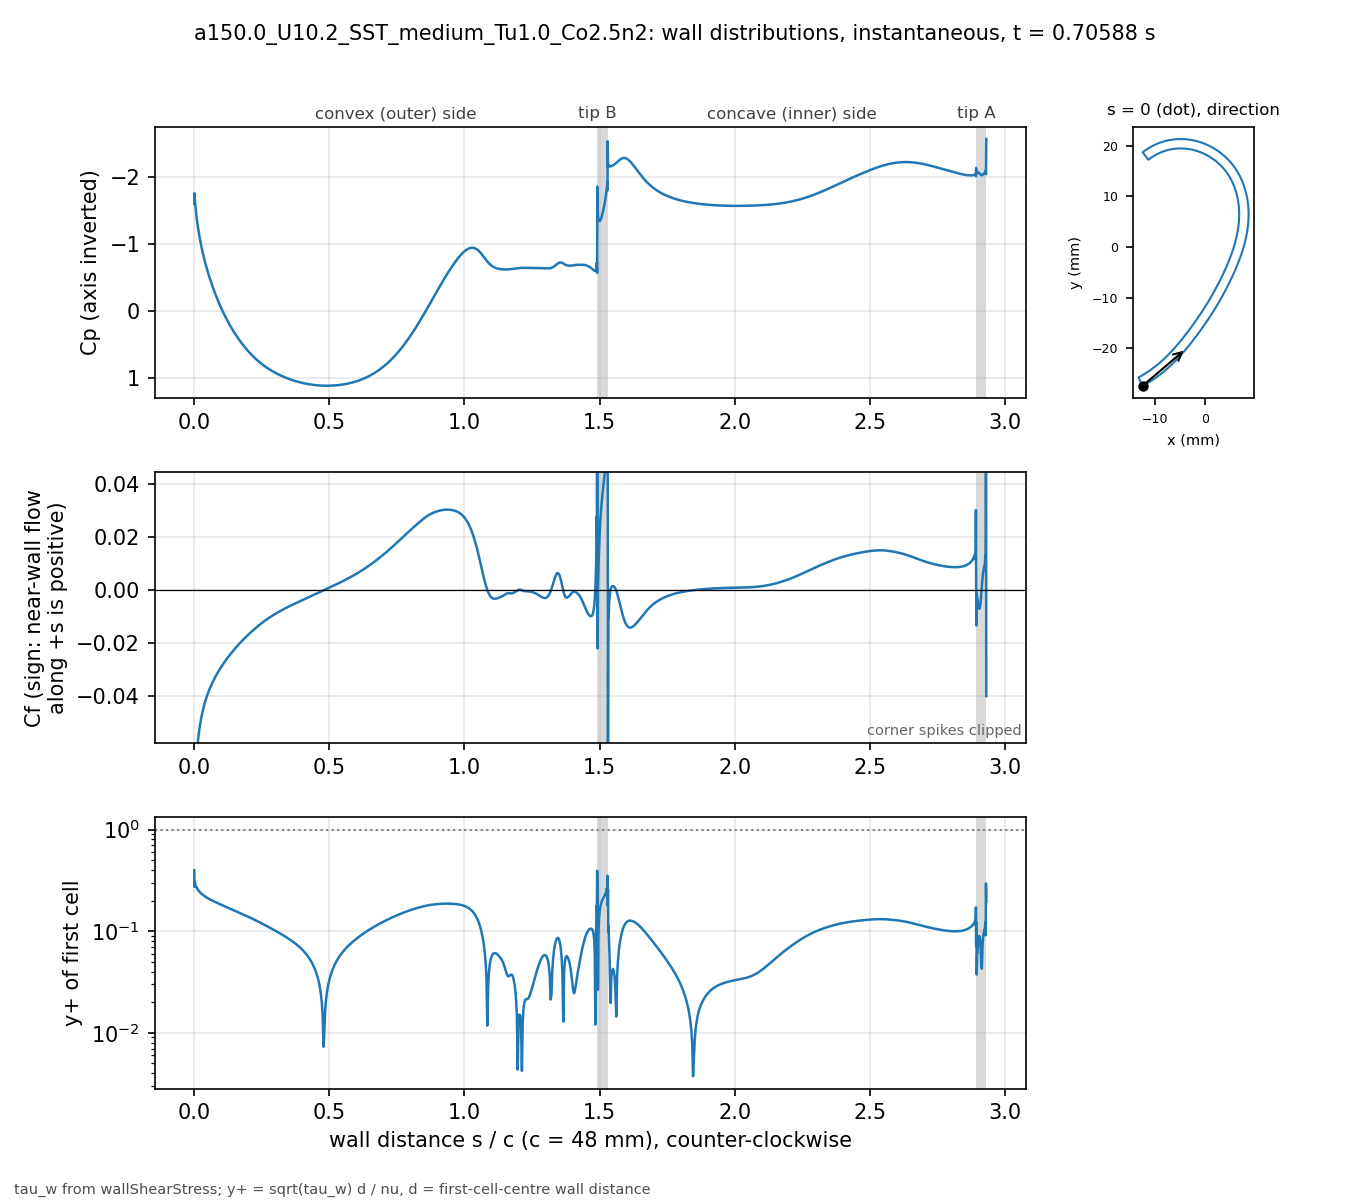

The data file committed next to this chart (first rows):
# a150.0_U10.2_SST_medium_Tu1.0_Co2.5n2 …, p_inf=0; Cf signed by near-wall flow dir…
patch, s_over_c, x_m, y_m, Cp, Cf, yplus, d_first_m
blade, 0.000000, -0.01234, -0.02743, -1.604, -0.1633, 0.3983, 2.0713e-06
blade, 0.001059, -0.0123, -0.02741, -1.764, -0.06481, 0.2725, 2.2499e-06
blade, 0.002253, -0.01225, -0.02738, -1.655, -0.08135, 0.3053, 2.2501e-06
blade, 0.003600, -0.01219, -0.02735, -1.598, -0.07238, 0.288, 2.2503e-06
blade, 0.005118, -0.01213, -0.02732, -1.528, -0.0696, 0.2824, 2.2499e-06
blade, 0.006829, -0.01205, -0.02728, -1.461, -0.06597, 0.2749, 2.25e-06
blade, 0.008759, -0.01197, -0.02723, -1.396, -0.06286, 0.2684, 2.2501e-06
blade, 0.01094, -0.01188, -0.02718, -1.33, -0.05992, 0.262, 2.25e-06
blade, 0.01339, -0.01178, -0.02713, -1.263, -0.05721, 0.256, 2.2501e-06
blade, 0.01615, -0.01166, -0.02706, -1.192, -0.05464, 0.2502, 2.2498e-06
blade, 0.01918, -0.01154, -0.02699, -1.12, -0.05228, 0.2447, 2.2495e-06
blade, 0.0223, -0.01141, -0.02691, -1.051, -0.0502, 0.2398, 2.2499e-06
blade, 0.02543, -0.01128, -0.02684, -0.9861, -0.0484, 0.2355, 2.2499e-06
blade, 0.02855, -0.01115, -0.02676, -0.9258, -0.04681, 0.2316, 2.2499e-06
blade, 0.03168, -0.01102, -0.02668, -0.8692, -0.04538, 0.2281, 2.2502e-06
blade, 0.0348, -0.01089, -0.0266, -0.8156, -0.04409, 0.2248, 2.2504e-06
blade, 0.03793, -0.01077, -0.02652, -0.7647, -0.04291, 0.2218, 2.2505e-06
blade, 0.04105, -0.01064, -0.02644, -0.7161, -0.04182, 0.2189, 2.2503e-06
blade, 0.04417, -0.01051, -0.02636, -0.6695, -0.0408, 0.2162, 2.2501e-06
blade, 0.0473, -0.01039, -0.02628, -0.6248, -0.03985, 0.2137, 2.2498e-06
blade, 0.05042, -0.01026, -0.0262, -0.5816, -0.03896, 0.2113, 2.2499e-06
blade, 0.05355, -0.01014, -0.02611, -0.54, -0.03812, 0.209, 2.25e-06
blade, 0.05667, -0.01001, -0.02603, -0.4997, -0.03732, 0.2068, 2.2499e-06
blade, 0.05979, -0.009891, -0.02594, -0.4607, -0.03656, 0.2047, 2.2498e-06
blade, 0.06292, -0.009768, -0.02586, -0.4228, -0.03584, 0.2026, 2.2496e-06
blade, 0.06604, -0.009646, -0.02577, -0.3861, -0.03514, 0.2006, 2.2498e-06
blade, 0.06917, -0.009524, -0.02568, -0.3504, -0.03448, 0.1988, 2.2499e-06
blade, 0.07229, -0.009403, -0.02559, -0.3156, -0.03383, 0.1969, 2.2496e-06
blade, 0.07541, -0.009283, -0.0255, -0.2817, -0.03321, 0.195, 2.2493e-06
blade, 0.07854, -0.009163, -0.02541, -0.2488, -0.03261, 0.1933, 2.2496e-06
blade, 0.08166, -0.009043, -0.02532, -0.2166, -0.03203, 0.1916, 2.2497e-06
blade, 0.08479, -0.008924, -0.02523, -0.1852, -0.03147, 0.1899, 2.2498e-06
blade, 0.08791, -0.008806, -0.02514, -0.1546, -0.03092, 0.1882, 2.25e-06
blade, 0.09104, -0.008688, -0.02505, -0.1246, -0.03039, 0.1866, 2.2501e-06
blade, 0.09416, -0.008571, -0.02495, -0.09541, -0.02987, 0.185, 2.2502e-06
blade, 0.09728, -0.008454, -0.02486, -0.06683, -0.02936, 0.1835, 2.2503e-06
blade, 0.1004, -0.008338, -0.02477, -0.0389, -0.02887, 0.1819, 2.2503e-06
blade, 0.1035, -0.008222, -0.02467, -0.01158, -0.02838, 0.1804, 2.2503e-06
blade, 0.1067, -0.008107, -0.02457, 0.01515, -0.02791, 0.1788, 2.2501e-06
blade, 0.1098, -0.007992, -0.02448, 0.0413, -0.02744, 0.1773, 2.2501e-06
blade, 0.1129, -0.007878, -0.02438, 0.06689, -0.02699, 0.1759, 2.2501e-06
blade, 0.116, -0.007764, -0.02428, 0.09193, -0.02654, 0.1744, 2.2501e-06
blade, 0.1192, -0.007651, -0.02418, 0.1165, -0.0261, 0.1729, 2.25e-06
blade, 0.1223, -0.007538, -0.02409, 0.1405, -0.02567, 0.1715, 2.2498e-06
blade, 0.1254, -0.007426, -0.02399, 0.164, -0.02524, 0.1701, 2.2496e-06
blade, 0.1285, -0.007315, -0.02389, 0.187, -0.02483, 0.1687, 2.2498e-06
blade, 0.1316, -0.007203, -0.02379, 0.2095, -0.02442, 0.1673, 2.2499e-06
blade, 0.1348, -0.007093, -0.02368, 0.2316, -0.02402, 0.1659, 2.2497e-06
blade, 0.1379, -0.006983, -0.02358, 0.2532, -0.02362, 0.1645, 2.2501e-06
blade, 0.141, -0.006873, -0.02348, 0.2744, -0.02323, 0.1631, 2.2501e-06
blade, 0.1441, -0.006764, -0.02338, 0.2951, -0.02284, 0.1618, 2.2501e-06
blade, 0.1473, -0.006656, -0.02327, 0.3154, -0.02247, 0.1605, 2.2504e-06
blade, 0.1504, -0.006547, -0.02317, 0.3353, -0.02209, 0.1591, 2.2503e-06
blade, 0.1535, -0.00644, -0.02307, 0.3548, -0.02172, 0.1578, 2.2502e-06
blade, 0.1566, -0.006333, -0.02296, 0.3739, -0.02136, 0.1565, 2.2501e-06
blade, 0.1598, -0.006226, -0.02285, 0.3926, -0.02101, 0.1551, 2.2498e-06
blade, 0.1629, -0.00612, -0.02275, 0.411, -0.02065, 0.1538, 2.25e-06
blade, 0.166, -0.006014, -0.02264, 0.4289, -0.02031, 0.1525, 2.2501e-06
blade, 0.1691, -0.005909, -0.02254, 0.4466, -0.01996, 0.1512, 2.2498e-06
... 914 more rows
